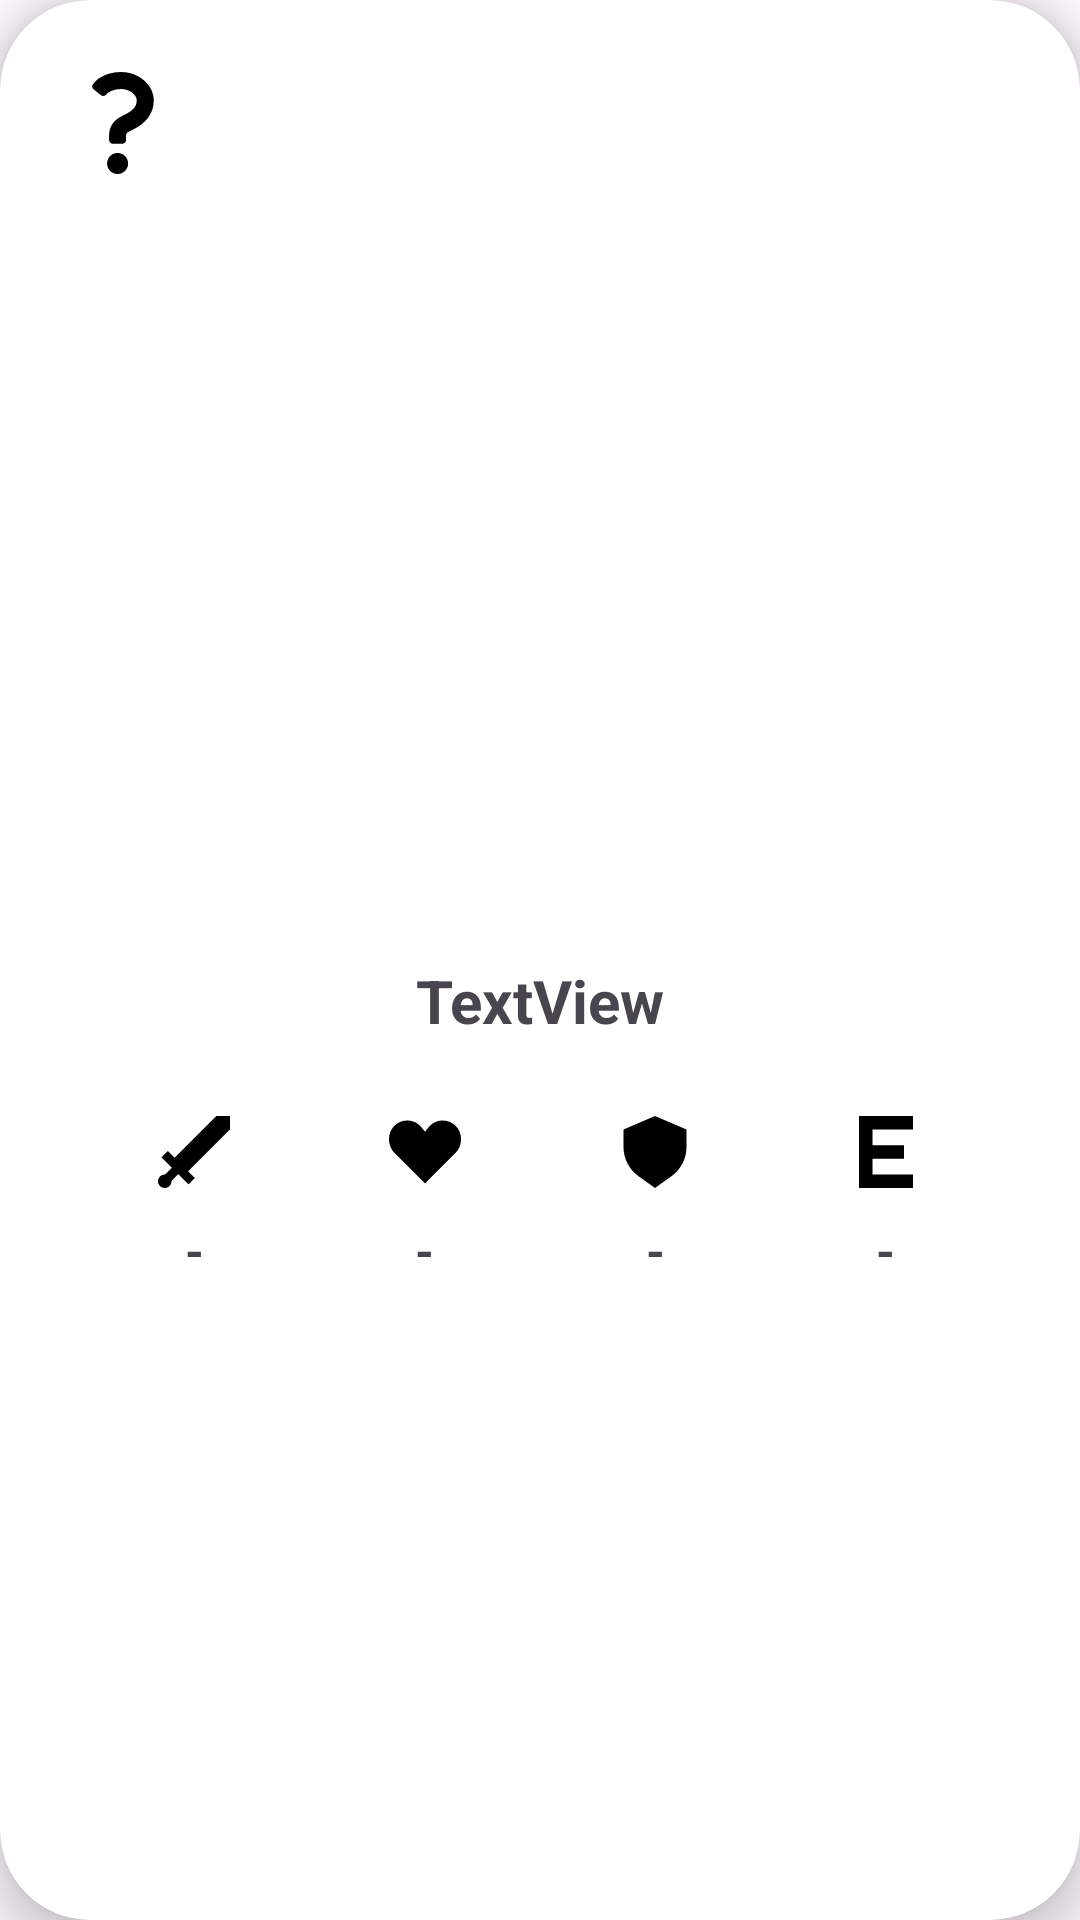

The Android layout XML behind this screen, and the referenced resources:
<!-- AndroidManifest.xml: application theme Theme.Lutemon -->
<!-- res/layout/lutemon_card.xml -->
<?xml version="1.0" encoding="utf-8"?>
<androidx.cardview.widget.CardView xmlns:android="http://schemas.android.com/apk/res/android"
    xmlns:app="http://schemas.android.com/apk/res-auto"
    xmlns:tools="http://schemas.android.com/tools"
    android:layout_width="match_parent"
    android:layout_height="wrap_content"
    android:outlineSpotShadowColor="@color/black"
    android:layout_margin="20dp"
    app:cardCornerRadius="30dp"
    app:cardElevation="8dp">

    <androidx.constraintlayout.widget.ConstraintLayout
        android:layout_width="match_parent"
        android:layout_height="wrap_content"
        android:paddingBottom="20dp">

        <ImageView
            android:id="@+id/cardImageView"
            android:layout_width="fill_parent"
            android:layout_height="300dp"
            android:scaleType="centerCrop"
            app:layout_constraintEnd_toEndOf="parent"
            app:layout_constraintStart_toStartOf="parent"
            app:layout_constraintTop_toTopOf="parent"
            app:srcCompat="@drawable/placeholder_image" />

        <TextView
            android:id="@+id/cardViewName"
            android:layout_width="wrap_content"
            android:layout_height="wrap_content"
            android:layout_marginTop="20dp"
            android:text="TextView"
            android:textSize="20sp"
            android:textStyle="bold"
            app:layout_constraintEnd_toEndOf="parent"
            app:layout_constraintStart_toStartOf="parent"
            app:layout_constraintTop_toBottomOf="@+id/cardImageView" />

        <ImageView
            android:id="@+id/cardImageViewAttack"
            android:layout_width="24dp"
            android:layout_height="24dp"
            android:layout_marginTop="25dp"
            app:layout_constraintEnd_toStartOf="@+id/cardImageViewHealth"
            app:layout_constraintStart_toStartOf="parent"
            app:layout_constraintTop_toBottomOf="@+id/cardViewName"
            app:srcCompat="@drawable/attack_svgrepo_com" />

        <TextView
            android:id="@+id/cardViewAttack"
            android:layout_width="wrap_content"
            android:layout_height="wrap_content"
            android:layout_marginTop="10dp"
            android:text="-"
            android:textStyle="bold"
            android:textSize="16sp"
            app:layout_constraintEnd_toEndOf="@+id/cardImageViewAttack"
            app:layout_constraintStart_toStartOf="@+id/cardImageViewAttack"
            app:layout_constraintTop_toBottomOf="@+id/cardImageViewAttack" />

        <ImageView
            android:id="@+id/cardImageViewHealth"
            android:layout_width="24dp"
            android:layout_height="24dp"
            android:layout_marginTop="25dp"
            app:layout_constraintEnd_toStartOf="@+id/cardImageViewDefence"
            app:layout_constraintStart_toEndOf="@+id/cardImageViewAttack"
            app:layout_constraintTop_toBottomOf="@+id/cardViewName"
            app:srcCompat="@drawable/health_svgrepo_com" />

        <TextView
            android:id="@+id/cardViewHealth"
            android:layout_width="wrap_content"
            android:layout_height="wrap_content"
            android:layout_marginTop="10dp"
            android:text="-"
            android:textStyle="bold"
            android:textSize="16sp"
            app:layout_constraintEnd_toEndOf="@+id/cardImageViewHealth"
            app:layout_constraintStart_toStartOf="@+id/cardImageViewHealth"
            app:layout_constraintTop_toBottomOf="@+id/cardImageViewHealth" />

        <ImageView
            android:id="@+id/cardImageViewDefence"
            android:layout_width="24dp"
            android:layout_height="24dp"
            android:layout_marginTop="25dp"
            app:layout_constraintEnd_toStartOf="@+id/cardImageViewExp"
            app:layout_constraintStart_toEndOf="@+id/cardImageViewHealth"
            app:layout_constraintTop_toBottomOf="@+id/cardViewName"
            app:srcCompat="@drawable/shield_svgrepo_com" />

        <ImageView
            android:id="@+id/cardImageViewExp"
            android:layout_width="24dp"
            android:layout_height="24dp"
            android:layout_marginTop="25dp"
            app:layout_constraintEnd_toEndOf="parent"
            app:layout_constraintStart_toEndOf="@+id/cardImageViewDefence"
            app:layout_constraintTop_toBottomOf="@+id/cardViewName"
            app:srcCompat="@drawable/exp_svgrepo_com" />

        <TextView
            android:id="@+id/cardViewDefence"
            android:layout_width="wrap_content"
            android:layout_height="wrap_content"
            android:layout_marginTop="10dp"
            android:text="-"
            android:textStyle="bold"
            android:textSize="16sp"
            app:layout_constraintEnd_toEndOf="@+id/cardImageViewDefence"
            app:layout_constraintStart_toStartOf="@+id/cardImageViewDefence"
            app:layout_constraintTop_toBottomOf="@+id/cardImageViewDefence" />

        <TextView
            android:id="@+id/cardViewExp"
            android:layout_width="wrap_content"
            android:layout_height="wrap_content"
            android:layout_marginTop="10dp"
            android:text="-"
            android:textStyle="bold"
            android:textSize="16sp"
            app:layout_constraintEnd_toEndOf="@+id/cardImageViewExp"
            app:layout_constraintStart_toStartOf="@+id/cardImageViewExp"
            app:layout_constraintTop_toBottomOf="@+id/cardImageViewExp" />

        <ImageView
            android:id="@+id/cardImageViewElement"
            android:layout_width="50dp"
            android:layout_height="50dp"
            android:background="@drawable/bg_circle_white"
            app:layout_constraintStart_toStartOf="parent"
            app:layout_constraintTop_toTopOf="parent"
            android:layout_margin="16dp"
            android:padding="8dp"
            app:srcCompat="@drawable/element_not_found"
            android:backgroundTint="@color/primary_1"/>

    </androidx.constraintlayout.widget.ConstraintLayout>
</androidx.cardview.widget.CardView>
<!-- resources referenced by this layout -->
<resources>
  <color name="black">#FF000000</color>
  <color name="primary_1">#FDC5F5</color>
  <!-- drawable attack_svgrepo_com (drawable) -->
  <vector xmlns:android="http://schemas.android.com/apk/res/android" android:height="64dp" android:viewportHeight="16" android:viewportWidth="16" android:width="64dp">
        
      <path android:fillColor="#000000" android:pathData="M16,0H13L3.707,9.293L2.207,7.793L0.793,9.207L3.086,11.5L1.584,13.002C1.556,13.001 1.528,13 1.5,13C0.672,13 0,13.672 0,14.5C0,15.328 0.672,16 1.5,16C2.328,16 3,15.328 3,14.5C3,14.472 2.999,14.444 2.998,14.417L4.5,12.914L6.793,15.207L8.207,13.793L6.707,12.293L16,3V0Z"/>
      
  </vector>
  <!-- drawable element_not_found (drawable) -->
  <vector xmlns:android="http://schemas.android.com/apk/res/android" android:height="64dp" android:viewportHeight="512" android:viewportWidth="512" android:width="64dp">
        
      <path android:fillColor="#000000" android:pathData="M396.14,85.29c-13.17,-25.04 -33.79,-45.9 -59.34,-61.03C311.26,9.2 280.43,0 246.98,0c-41.24,-0.1 -75.5,10.64 -101.36,25.52c-25.96,14.83 -37.16,32.09 -37.16,32.09c-4.36,3.79 -6.82,9.29 -6.72,15.06c0.12,5.77 2.78,11.19 7.27,14.78l35.93,28.78c7.32,5.86 17.81,5.64 24.88,-0.52c0,0 4.41,-7.98 18.25,-15.88c13.91,-7.85 31.94,-14.17 58.91,-14.26c23.52,-0.05 44.02,8.73 58.02,20.72c6.95,5.94 12.15,12.59 15.33,18.68c3.21,6.14 4.38,11.5 4.36,15.57c-0.07,13.77 -2.74,22.77 -6.6,30.44c-2.94,5.73 -6.79,10.81 -11.74,15.74c-7.38,7.38 -17.4,14.21 -28.63,20.48c-11.24,6.35 -23.36,11.93 -35.61,18.68c-13.98,7.74 -28.77,18.86 -39.7,35.54c-5.45,8.25 -9.71,17.69 -12.42,27.64c-2.74,9.96 -3.98,20.41 -3.98,31.07c0,11.37 0,20.71 0,20.71c0,10.72 8.69,19.41 19.41,19.41h46.76c10.72,0 19.41,-8.69 19.41,-19.41c0,0 0,-9.34 0,-20.71c0,-4.11 0.47,-6.76 0.92,-8.44c0.77,-2.51 1.21,-3.14 2.47,-4.67c1.29,-1.45 3.89,-3.67 8.7,-6.33c7.02,-3.95 18.3,-9.28 31.07,-16.18c19.12,-10.46 42.37,-24.65 61.97,-48.06c9.75,-11.69 18.37,-25.76 24.32,-41.97c6,-16.21 9.24,-34.43 9.23,-53.96C410.24,120.76 404.88,101.97 396.14,85.29z"/>
        
      <path android:fillColor="#000000" android:pathData="M228.81,406.44c-29.15,0 -52.79,23.64 -52.79,52.79c0,29.14 23.64,52.77 52.79,52.77c29.14,0 52.76,-23.64 52.76,-52.77C281.57,430.08 257.95,406.44 228.81,406.44z"/>
      
  </vector>
  <!-- drawable exp_svgrepo_com (drawable) -->
  <vector xmlns:android="http://schemas.android.com/apk/res/android" android:height="64dp" android:viewportHeight="16" android:viewportWidth="16" android:width="64dp">
        
      <path android:fillColor="#000000" android:pathData="M2,0V16H14V13H5V9.5H12V6.5H5V3H14V0H2Z"/>
      
  </vector>
  <!-- drawable health_svgrepo_com (drawable) -->
  <vector xmlns:android="http://schemas.android.com/apk/res/android" android:height="64dp" android:viewportHeight="16" android:viewportWidth="16" android:width="64dp">
        
      <path android:fillColor="#000000" android:pathData="M1.243,8.243L8,15L14.757,8.243C15.553,7.447 16,6.368 16,5.243V5.052C16,2.814 14.186,1 11.948,1C10.717,1 9.552,1.56 8.783,2.521L8,3.5L7.217,2.521C6.448,1.56 5.283,1 4.052,1C1.814,1 0,2.814 0,5.052V5.243C0,6.368 0.447,7.447 1.243,8.243Z"/>
      
  </vector>
  <!-- drawable shield_svgrepo_com (drawable) -->
  <vector xmlns:android="http://schemas.android.com/apk/res/android" android:height="64dp" android:viewportHeight="16" android:viewportWidth="16" android:width="64dp">
        
      <path android:fillColor="#000000" android:pathData="M4.35,13.393L8,16L11.65,13.393C13.752,11.891 15,9.467 15,6.883V3L8,0L1,3V6.883C1,9.467 2.248,11.891 4.35,13.393Z"/>
      
  </vector>
  <style name="Theme.Lutemon" parent="Base.Theme.Lutemon" />
  <style name="Base.Theme.Lutemon" parent="Theme.Material3.DayNight.NoActionBar">
          
          
      </style>
</resources>
